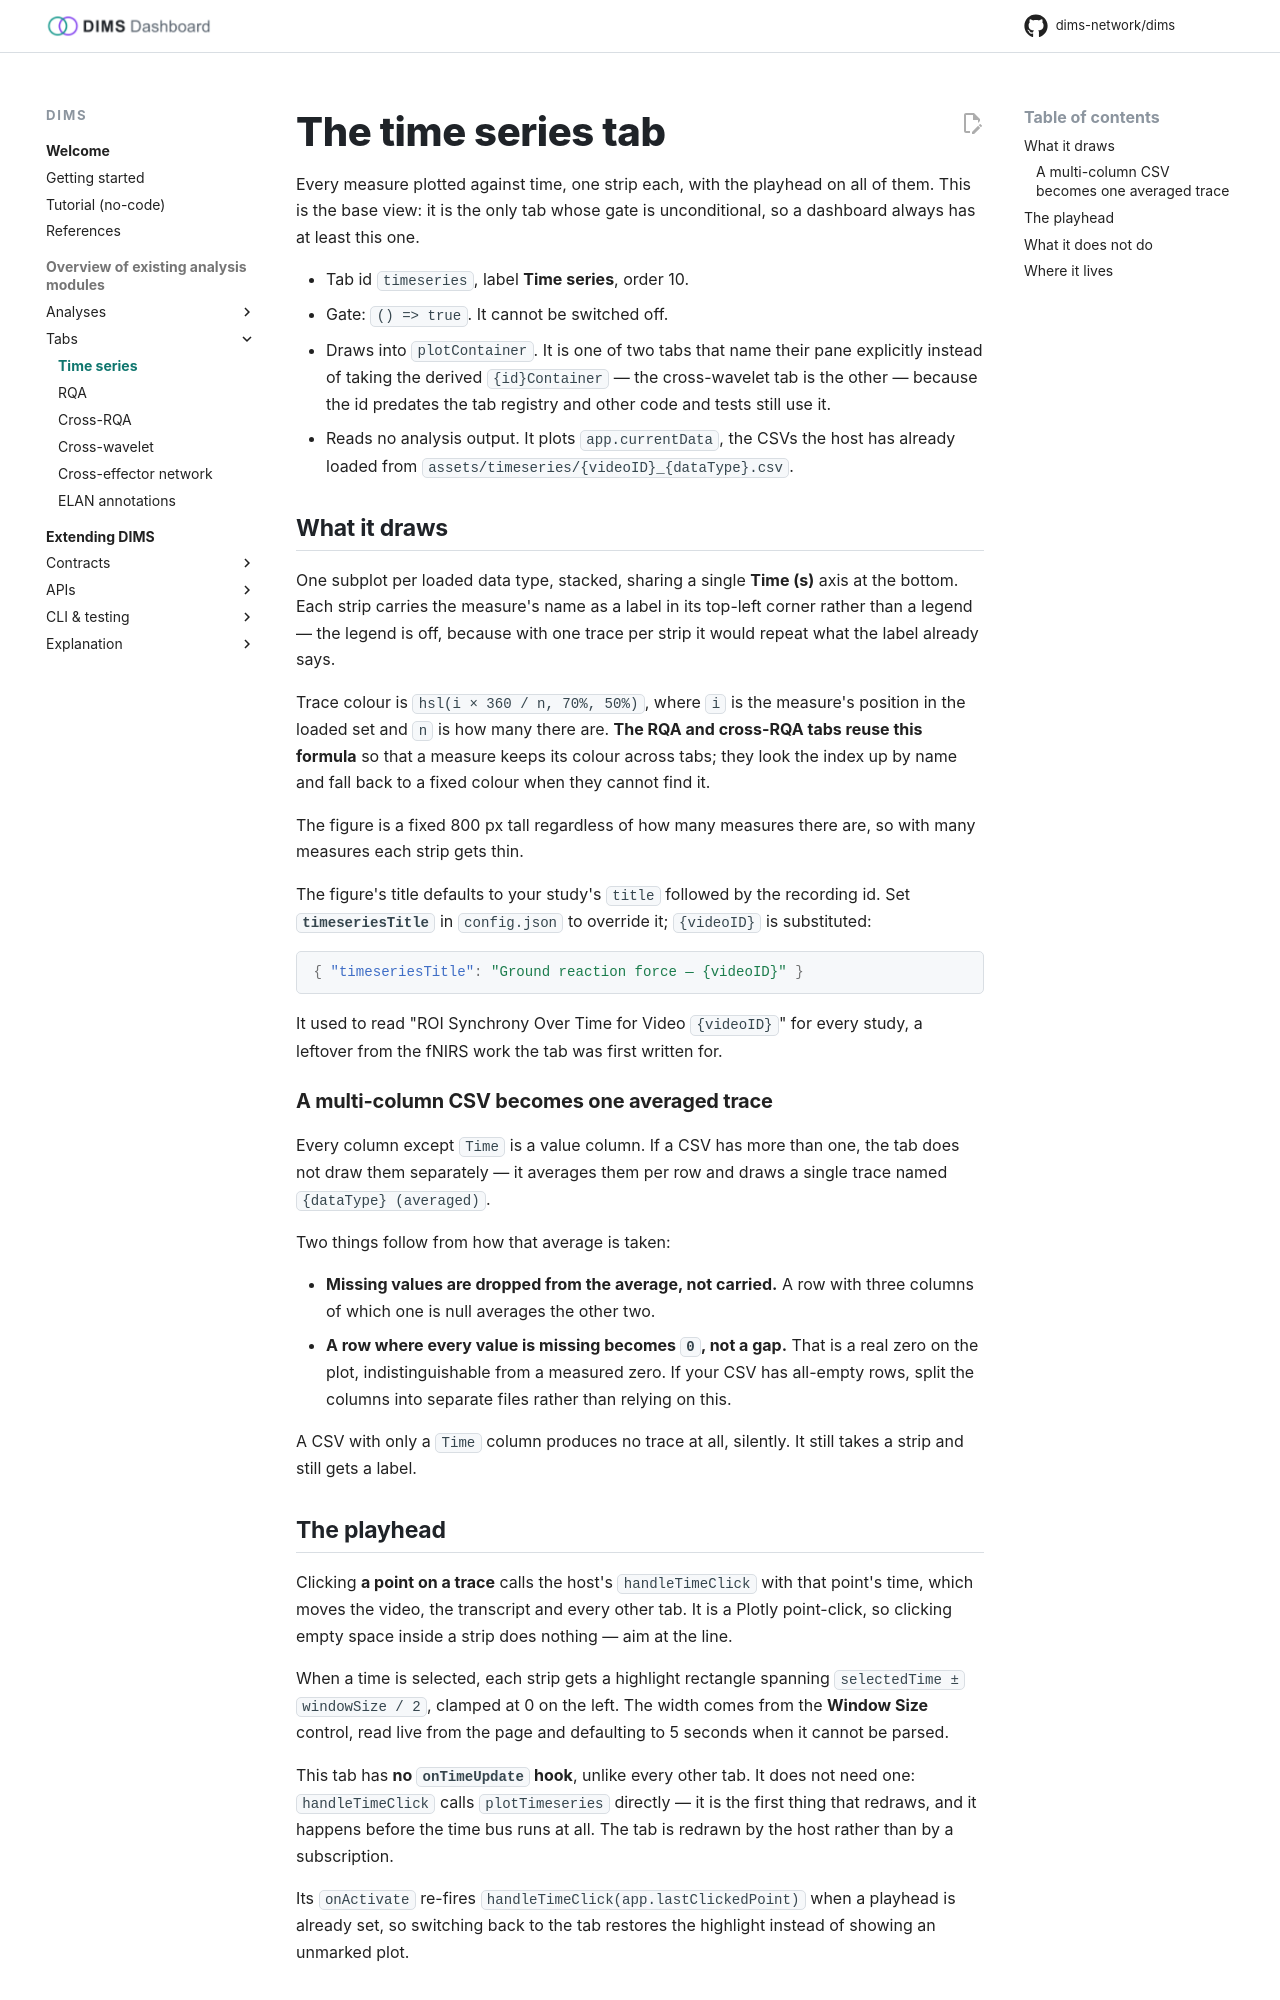

repository: dims-network/dims · page: 1.5/tabs/timeseries/index.html · generator: mkdocs

# The time series tab

Every measure plotted against time, one strip each, with the playhead on all of
them. This is the base view: it is the only tab whose gate is unconditional, so
a dashboard always has at least this one.

- Tab id `timeseries`, label **Time series**, order 10.
- Gate: `() => true`. It cannot be switched off.
- Draws into `plotContainer`. It is one of two tabs that name their pane
  explicitly instead of taking the derived `{id}Container` — the cross-wavelet tab
  is the other — because the id predates the tab registry and other code and tests
  still use it.
- Reads no analysis output. It plots `app.currentData`, the CSVs the host has
  already loaded from `assets/timeseries/{videoID}_{dataType}.csv`.

## What it draws

One subplot per loaded data type, stacked, sharing a single **Time (s)** axis at
the bottom. Each strip carries the measure's name as a label in its top-left
corner rather than a legend — the legend is off, because with one trace per strip
it would repeat what the label already says.

Trace colour is `hsl(i × 360 / n, 70%, 50%)`, where `i` is the measure's position
in the loaded set and `n` is how many there are. **The RQA and cross-RQA tabs
reuse this formula** so that a measure keeps its colour across tabs; they look the
index up by name and fall back to a fixed colour when they cannot find it.

The figure is a fixed 800 px tall regardless of how many measures there are, so
with many measures each strip gets thin.

The figure's title defaults to your study's `title` followed by the recording id.
Set **`timeseriesTitle`** in `config.json` to override it; `{videoID}` is
substituted:

```json
{ "timeseriesTitle": "Ground reaction force — {videoID}" }
```

It used to read "ROI Synchrony Over Time for Video `{videoID}`" for every study,
a leftover from the fNIRS work the tab was first written for.

### A multi-column CSV becomes one averaged trace

Every column except `Time` is a value column. If a CSV has more than one, the tab
does not draw them separately — it averages them per row and draws a single trace
named `{dataType} (averaged)`.

Two things follow from how that average is taken:

- **Missing values are dropped from the average, not carried.** A row with three
  columns of which one is null averages the other two.
- **A row where every value is missing becomes `0`, not a gap.** That is a real
  zero on the plot, indistinguishable from a measured zero. If your CSV has
  all-empty rows, split the columns into separate files rather than relying on
  this.

A CSV with only a `Time` column produces no trace at all, silently. It still
takes a strip and still gets a label.
